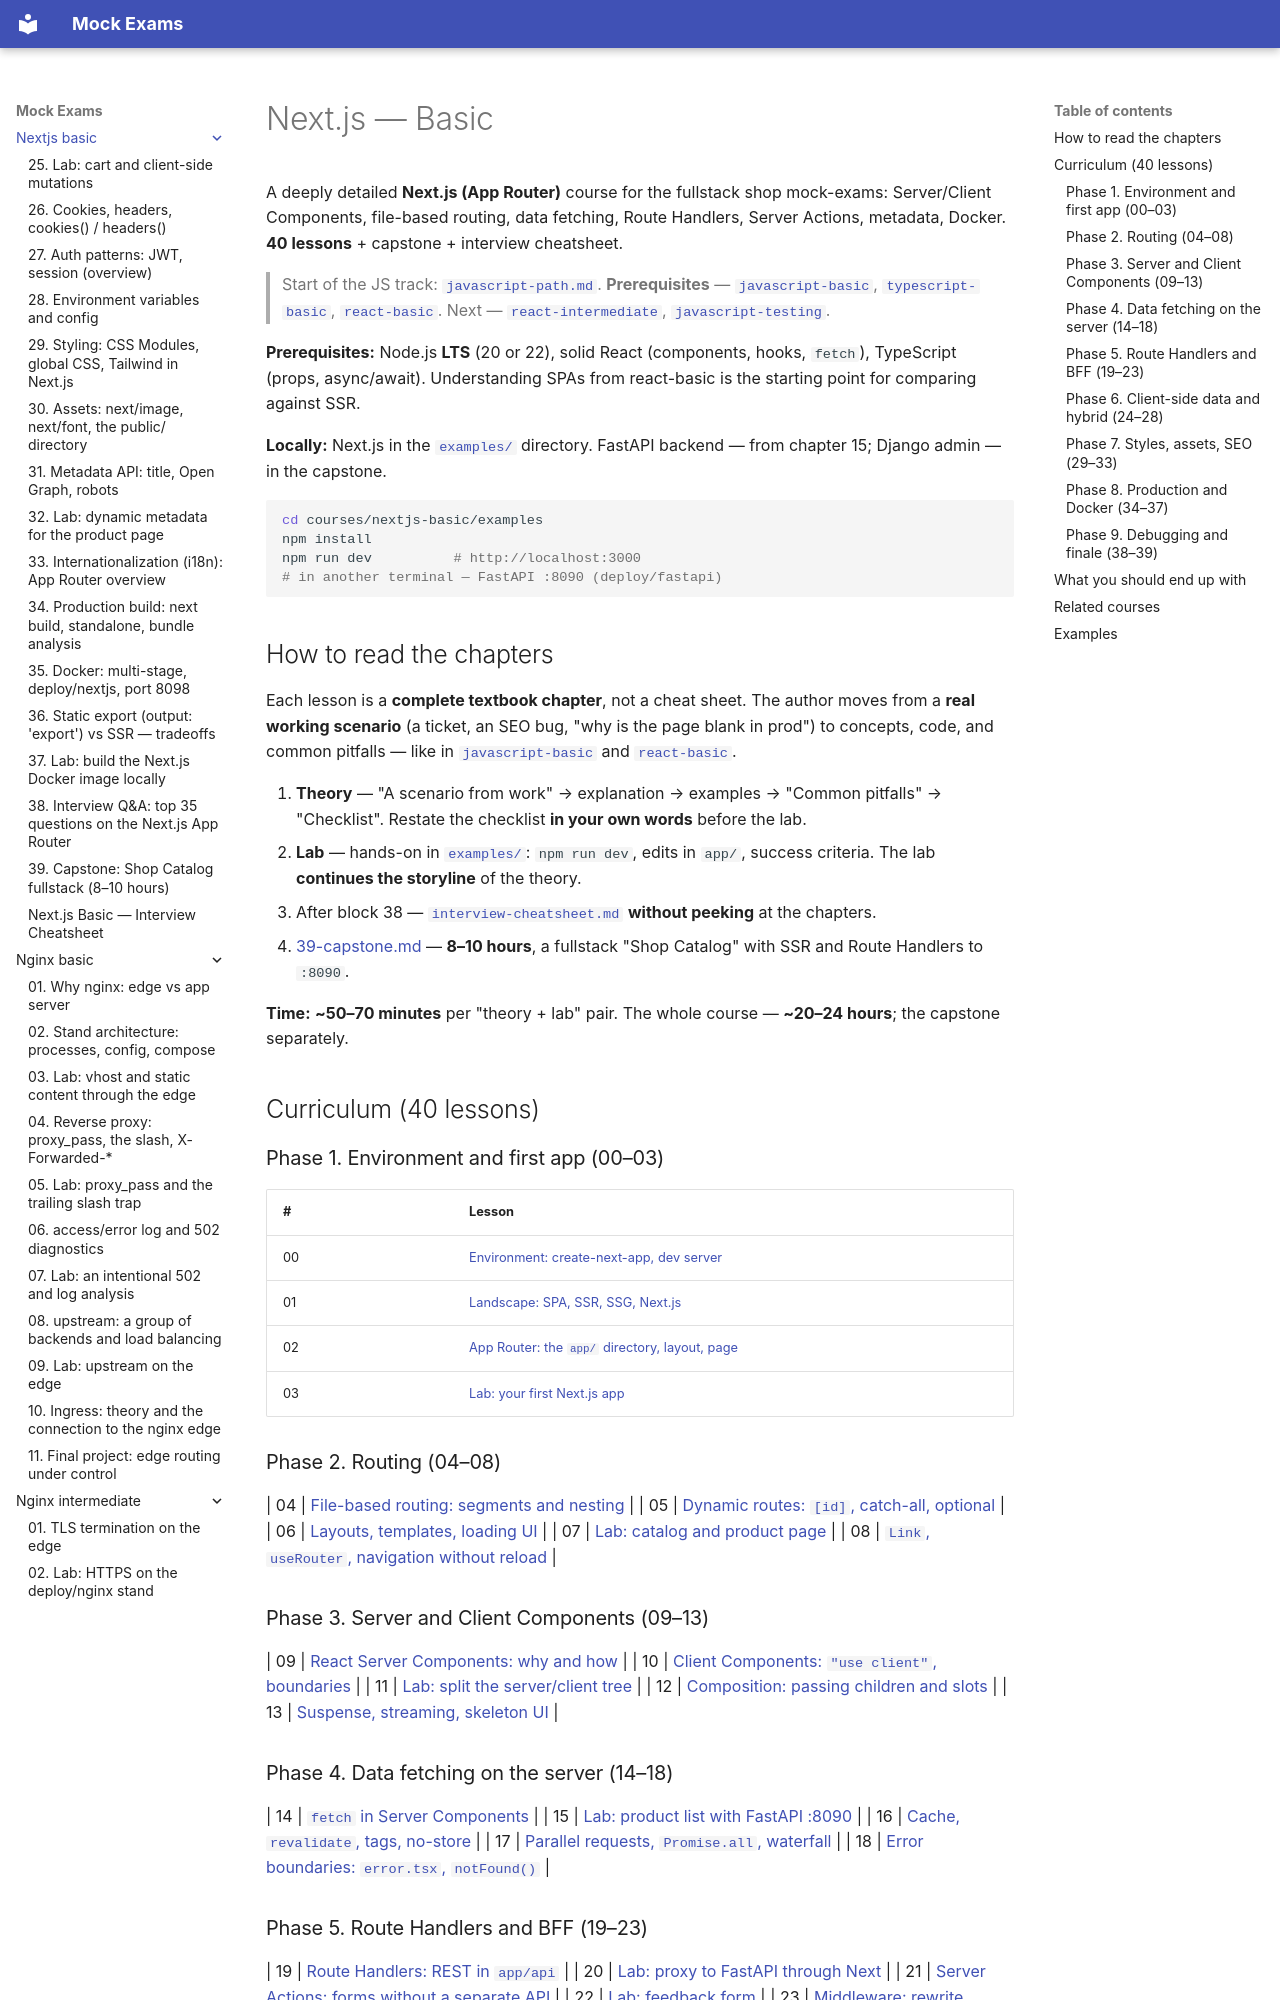

repository: FedorArbuzov/mock-exams · page: nextjs-basic/index.html · generator: mkdocs

# Next.js — Basic

A deeply detailed **Next.js (App Router)** course for the fullstack shop mock-exams: Server/Client Components, file-based routing, data fetching, Route Handlers, Server Actions, metadata, Docker. **40 lessons** + capstone + interview cheatsheet.

> Start of the JS track: [`javascript-path.md`](../javascript-path.md). **Prerequisites** — [`javascript-basic`](../javascript-basic/README.md), [`typescript-basic`](../typescript-basic/README.md), [`react-basic`](../react-basic/README.md). Next — [`react-intermediate`](../react-intermediate/README.md), [`javascript-testing`](../javascript-path.md).

**Prerequisites:** Node.js **LTS** (20 or 22), solid React (components, hooks, `fetch`), TypeScript (props, async/await). Understanding SPAs from react-basic is the starting point for comparing against SSR.

**Locally:** Next.js in the [`examples/`](examples/package.json) directory. FastAPI backend — from chapter 15; Django admin — in the capstone.

```bash
cd courses/nextjs-basic/examples
npm install
npm run dev          # http://localhost:3000
# in another terminal — FastAPI :8090 (deploy/fastapi)
```

## How to read the chapters

Each lesson is a **complete textbook chapter**, not a cheat sheet. The author moves from a **real working scenario** (a ticket, an SEO bug, "why is the page blank in prod") to concepts, code, and common pitfalls — like in [`javascript-basic`](../javascript-basic/README.md) and [`react-basic`](../react-basic/README.md).

1. **Theory** — "A scenario from work" → explanation → examples → "Common pitfalls" → "Checklist". Restate the checklist **in your own words** before the lab.
2. **Lab** — hands-on in [`examples/`](examples/package.json): `npm run dev`, edits in `app/`, success criteria. The lab **continues the storyline** of the theory.
3. After block 38 — [`interview-cheatsheet.md`](interview-cheatsheet.md) **without peeking** at the chapters.
4. [39-capstone.md](39-capstone.md) — **8–10 hours**, a fullstack "Shop Catalog" with SSR and Route Handlers to `:8090`.

**Time:** **~50–70 minutes** per "theory + lab" pair. The whole course — **~20–24 hours**; the capstone separately.

## Curriculum (40 lessons)

### Phase 1. Environment and first app (00–03)

| # | Lesson |
|---|------|
| 00 | [Environment: create-next-app, dev server](00-environment.md) |
| 01 | [Landscape: SPA, SSR, SSG, Next.js](01-landscape.md) |
| 02 | [App Router: the `app/` directory, layout, page](02-app-router.md) |
| 03 | [Lab: your first Next.js app](03-lab-first-app.md) |

### Phase 2. Routing (04–08)

| 04 | [File-based routing: segments and nesting](04-routing.md) |
| 05 | [Dynamic routes: `[id]`, catch-all, optional](05-dynamic-routes.md) |
| 06 | [Layouts, templates, loading UI](06-layouts-templates.md) |
| 07 | [Lab: catalog and product page](07-lab-routing.md) |
| 08 | [`Link`, `useRouter`, navigation without reload](08-navigation.md) |

### Phase 3. Server and Client Components (09–13)

| 09 | [React Server Components: why and how](09-server-components.md) |
| 10 | [Client Components: `"use client"`, boundaries](10-client-components.md) |
| 11 | [Lab: split the server/client tree](11-lab-rsc-boundary.md) |
| 12 | [Composition: passing children and slots](12-composition-patterns.md) |
| 13 | [Suspense, streaming, skeleton UI](13-suspense-streaming.md) |
